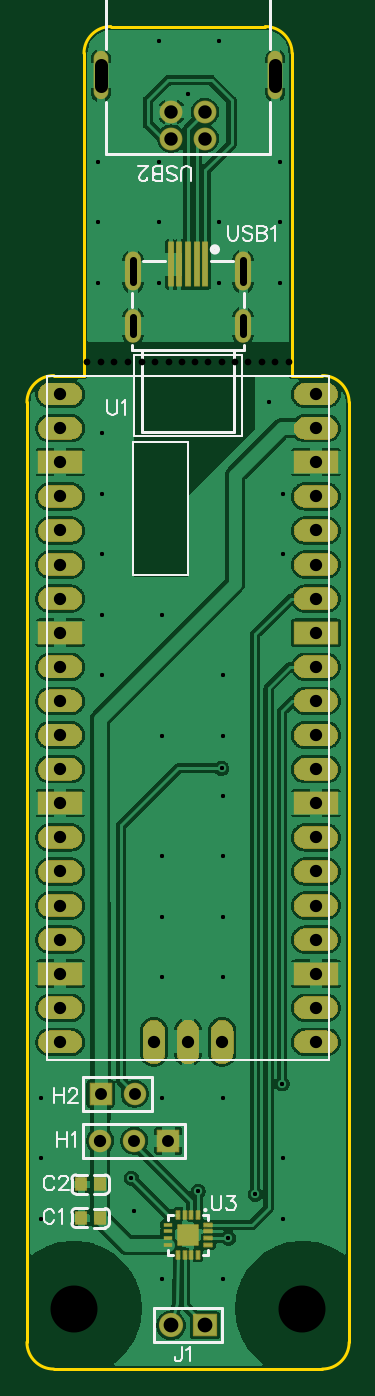
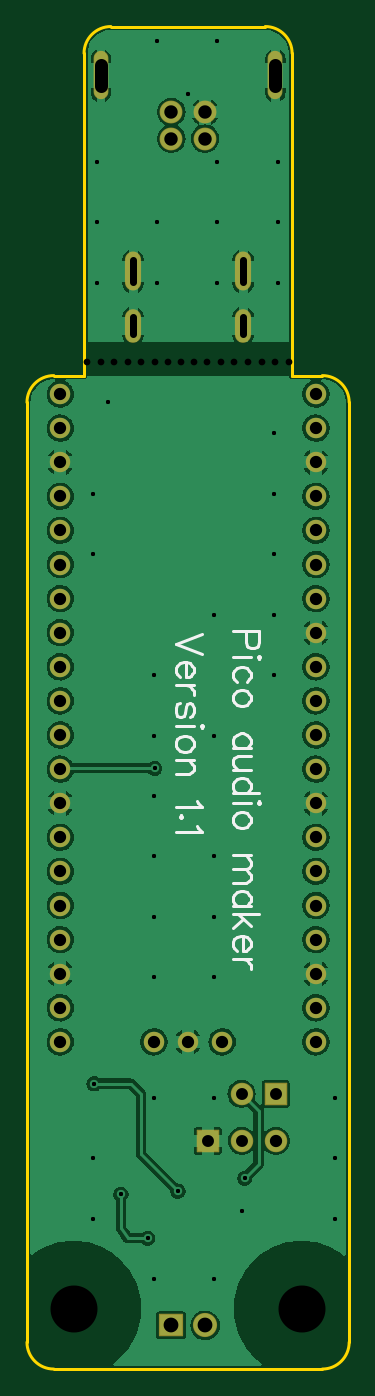
Circuit board: 11 layer files. Board 24.0 x 100.0 mm.
- drill: Drill_NPTH_Through.DRL (540 bytes)
- drill: Drill_PTH_Through.DRL (2187 bytes)
- drill: Drill_PTH_Through_Via.DRL (1004 bytes)
- outline: Gerber_BoardOutlineLayer.GKO (1026 bytes)
- bottom_copper: Gerber_BottomLayer.GBL (70192 bytes)
- bottom_silk: Gerber_BottomSilkscreenLayer.GBO (6019 bytes)
- bottom_mask: Gerber_BottomSolderMaskLayer.GBS (2500 bytes)
- top_copper: Gerber_TopLayer.GTL (162079 bytes)
- paste: Gerber_TopPasteMaskLayer.GTP (47531 bytes)
- top_silk: Gerber_TopSilkscreenLayer.GTO (8987 bytes)
- top_mask: Gerber_TopSolderMaskLayer.GTS (43103 bytes)

=== drill: Drill_NPTH_Through.DRL ===
M48
METRIC,LZ,000.000
;FILE_FORMAT=3:3
;TYPE=NON_PLATED
;Layer: NPTH_Through
;EasyEDA v6.5.40, 2024-10-05 13:30:00
;a67cddfb3fce44daa9051d46cbbcc19f,10
;Gerber Generator version 0.2
;Holesize 1 = 0.501 mm
T01C0.501
;Holesize 2 = 3.501 mm
T02C3.501
%
G05
G90
T01
X004500Y075000
X005500Y075000
X006500Y075000
X007500Y075000
X016500Y075000
X017500Y075000
X018500Y075000
X019500Y075000
X011575Y075000
X010575Y075000
X009575Y075000
X008575Y075000
X015500Y075000
X014500Y075000
X013500Y075000
X012500Y075000
T02
X020500Y004500
X003500Y004500
M30

=== drill: Drill_PTH_Through.DRL ===
M48
METRIC,LZ,000.000
;FILE_FORMAT=3:3
;TYPE=PLATED
;Layer: PTH_Through
;EasyEDA v6.5.40, 2024-10-05 13:30:00
;a67cddfb3fce44daa9051d46cbbcc19f,10
;Gerber Generator version 0.2
;Holesize 1 = 0.306 mm
T01C0.306
;Holesize 2 = 0.310 mm
T02C0.310
;Holesize 3 = 0.551 mm
T03C0.551
;Holesize 4 = 0.889 mm
T04C0.889
;Holesize 5 = 0.915 mm
T05C0.915
;Holesize 6 = 1.000 mm
T06C1.000
;Holesize 7 = 1.101 mm
T07C1.101
%
G05
G90
T01
X008000Y011750
X005322Y089928
X005322Y085428
X005322Y080928
X009821Y098928
X009821Y089928
X009821Y085428
X009821Y080928
X014322Y098928
X014322Y085428
X014322Y080928
X018821Y089928
X018821Y085428
X018821Y080928
X001072Y020187
X001072Y015687
X001072Y011187
X005572Y069687
X005572Y065187
X005572Y060687
X005572Y056187
X005572Y051687
X010072Y056187
X010072Y047187
X010072Y038187
X010072Y033687
X010072Y029187
X010072Y020187
X010072Y006687
X018000Y072000
X014572Y051687
X014572Y047187
X014572Y042687
X014572Y038187
X014572Y033687
X014572Y029187
X014572Y020187
X014572Y006687
X019072Y065187
X019072Y060687
X019072Y015687
X019072Y011187
T02
X017000Y013024
X015000Y009750
X019000Y021250
X012750Y013250
X012000Y095000
X014500Y044750
X007781Y014219
T03
X016099Y078346G85X016099Y077096
X007899Y078346G85X007899Y077096
X016099Y082596G85X016099Y080946
X007899Y082596G85X007899Y080946
T04
X005480Y020500
X008020Y020500
X010540Y017000
X008000Y017000
T05
X005460Y017000
X002474Y072629
X002474Y070089
X002474Y067549
X002474Y065009
X002474Y062469
X002474Y059929
X002474Y057389
X002474Y054849
X002474Y052309
X002474Y049769
X002474Y047229
X002474Y044689
X002474Y042149
X002474Y039609
X002474Y037069
X002474Y034529
X002474Y031989
X002474Y029449
X002474Y026909
X002474Y024369
X009459Y024369
X011999Y024369
X014539Y024369
X021524Y024369
X021524Y026909
X021524Y029449
X021524Y031989
X021524Y034529
X021524Y037069
X021524Y039609
X021524Y042149
X021524Y044689
X021524Y047229
X021524Y049769
X021524Y052309
X021524Y054849
X021524Y057389
X021524Y059929
X021524Y062469
X021524Y065009
X021524Y067549
X021524Y070089
X021524Y072629
T06
X005500Y097167G85X005500Y095542
X018500Y097167G85X018500Y095542
X010750Y093645
X013250Y093645
X013250Y091645
X010750Y091645
T07
X013270Y003250
X010730Y003250
M30

=== drill: Drill_PTH_Through_Via.DRL ===
M48
METRIC,LZ,000.000
;FILE_FORMAT=3:3
;TYPE=PLATED
;Layer: PTH_Through_Via
;EasyEDA v6.5.40, 2024-10-05 13:30:00
;a67cddfb3fce44daa9051d46cbbcc19f,10
;Gerber Generator version 0.2
;Holesize 1 = 0.306 mm
T01C0.306
;Holesize 2 = 0.310 mm
T02C0.310
%
G05
G90
T01
X008000Y011750
X005322Y089928
X005322Y085428
X005322Y080928
X009821Y098928
X009821Y089928
X009821Y085428
X009821Y080928
X014322Y098928
X014322Y085428
X014322Y080928
X018821Y089928
X018821Y085428
X018821Y080928
X001072Y020187
X001072Y015687
X001072Y011187
X005572Y069687
X005572Y065187
X005572Y060687
X005572Y056187
X005572Y051687
X010072Y056187
X010072Y047187
X010072Y038187
X010072Y033687
X010072Y029187
X010072Y020187
X010072Y006687
X018000Y072000
X014572Y051687
X014572Y047187
X014572Y042687
X014572Y038187
X014572Y033687
X014572Y029187
X014572Y020187
X014572Y006687
X019072Y065187
X019072Y060687
X019072Y015687
X019072Y011187
T02
X017000Y013024
X015000Y009750
X019000Y021250
X012750Y013250
X012000Y095000
X014500Y044750
X007781Y014219
M30

=== outline: Gerber_BoardOutlineLayer.GKO ===
G04 Layer: BoardOutlineLayer*
G04 EasyEDA v6.5.40, 2024-10-05 13:30:00*
G04 a67cddfb3fce44daa9051d46cbbcc19f,10*
G04 Gerber Generator version 0.2*
G04 Scale: 100 percent, Rotated: No, Reflected: No *
G04 Dimensions in millimeters *
G04 leading zeros omitted , absolute positions ,4 integer and 5 decimal *
%FSLAX45Y45*%
%MOMM*%

%ADD10C,0.2540*%
D10*
X2399995Y7199985D02*
G01*
X2400045Y199897D01*
X424942Y9800081D02*
G01*
X424942Y7400036D01*
X199897Y7400036D01*
X625000Y9999979D02*
G01*
X1774997Y9999979D01*
X1974997Y9799980D02*
G01*
X1974997Y7399985D01*
X2199893Y7400036D01*
X0Y198120D02*
G01*
X0Y7199985D01*
X2199995Y0D02*
G01*
X199999Y0D01*
G75*
G01*
X2399995Y200000D02*
G02*
X2199996Y0I-199999J0D01*
G75*
G01*
X200000Y0D02*
G02*
X0Y200000I0J200000D01*
G75*
G01*
X0Y7199988D02*
G02*
X200000Y7399988I200000J0D01*
G75*
G01*
X2199996Y7399985D02*
G02*
X2399995Y7199986I0J-199999D01*
G75*
G01*
X1774998Y9999980D02*
G02*
X1974997Y9799980I0J-200000D01*
G75*
G01*
X425000Y9799980D02*
G02*
X625000Y9999980I200000J0D01*

%LPD*%
M02*

=== bottom_copper: Gerber_BottomLayer.GBL (70192 bytes, source omitted) ===
=== bottom_silk: Gerber_BottomSilkscreenLayer.GBO ===
G04 Layer: BottomSilkscreenLayer*
G04 EasyEDA v6.5.40, 2024-10-05 13:30:00*
G04 a67cddfb3fce44daa9051d46cbbcc19f,10*
G04 Gerber Generator version 0.2*
G04 Scale: 100 percent, Rotated: No, Reflected: No *
G04 Dimensions in millimeters *
G04 leading zeros omitted , absolute positions ,4 integer and 5 decimal *
%FSLAX45Y45*%
%MOMM*%

%ADD10C,0.2032*%

%LPD*%
D10*
X669952Y5499988D02*
G01*
X863914Y5499988D01*
X669952Y5499988D02*
G01*
X669952Y5416862D01*
X679188Y5389153D01*
X688423Y5379915D01*
X706897Y5370680D01*
X734606Y5370680D01*
X753079Y5379915D01*
X762314Y5389153D01*
X771552Y5416862D01*
X771552Y5499988D01*
X669952Y5309720D02*
G01*
X679188Y5300484D01*
X669952Y5291246D01*
X660714Y5300484D01*
X669952Y5309720D01*
X734606Y5300484D02*
G01*
X863914Y5300484D01*
X762314Y5119451D02*
G01*
X743844Y5137924D01*
X734606Y5156395D01*
X734606Y5184104D01*
X743844Y5202577D01*
X762314Y5221051D01*
X790023Y5230286D01*
X808497Y5230286D01*
X836206Y5221051D01*
X854679Y5202577D01*
X863914Y5184104D01*
X863914Y5156395D01*
X854679Y5137924D01*
X836206Y5119451D01*
X734606Y5012309D02*
G01*
X743844Y5030782D01*
X762314Y5049253D01*
X790023Y5058491D01*
X808497Y5058491D01*
X836206Y5049253D01*
X854679Y5030782D01*
X863914Y5012309D01*
X863914Y4984600D01*
X854679Y4966126D01*
X836206Y4947653D01*
X808497Y4938417D01*
X790023Y4938417D01*
X762314Y4947653D01*
X743844Y4966126D01*
X734606Y4984600D01*
X734606Y5012309D01*
X734606Y4624382D02*
G01*
X863914Y4624382D01*
X762314Y4624382D02*
G01*
X743844Y4642853D01*
X734606Y4661326D01*
X734606Y4689035D01*
X743844Y4707509D01*
X762314Y4725982D01*
X790023Y4735217D01*
X808497Y4735217D01*
X836206Y4725982D01*
X854679Y4707509D01*
X863914Y4689035D01*
X863914Y4661326D01*
X854679Y4642853D01*
X836206Y4624382D01*
X734606Y4563422D02*
G01*
X826970Y4563422D01*
X854679Y4554184D01*
X863914Y4535713D01*
X863914Y4508004D01*
X854679Y4489531D01*
X826970Y4461822D01*
X734606Y4461822D02*
G01*
X863914Y4461822D01*
X669952Y4290024D02*
G01*
X863914Y4290024D01*
X762314Y4290024D02*
G01*
X743844Y4308497D01*
X734606Y4326971D01*
X734606Y4354680D01*
X743844Y4373153D01*
X762314Y4391624D01*
X790023Y4400862D01*
X808497Y4400862D01*
X836206Y4391624D01*
X854679Y4373153D01*
X863914Y4354680D01*
X863914Y4326971D01*
X854679Y4308497D01*
X836206Y4290024D01*
X669952Y4229064D02*
G01*
X679188Y4219829D01*
X669952Y4210593D01*
X660714Y4219829D01*
X669952Y4229064D01*
X734606Y4219829D02*
G01*
X863914Y4219829D01*
X734606Y4103451D02*
G01*
X743844Y4121924D01*
X762314Y4140395D01*
X790023Y4149633D01*
X808497Y4149633D01*
X836206Y4140395D01*
X854679Y4121924D01*
X863914Y4103451D01*
X863914Y4075742D01*
X854679Y4057269D01*
X836206Y4038795D01*
X808497Y4029560D01*
X790023Y4029560D01*
X762314Y4038795D01*
X743844Y4057269D01*
X734606Y4075742D01*
X734606Y4103451D01*
X734606Y3826360D02*
G01*
X863914Y3826360D01*
X771552Y3826360D02*
G01*
X743844Y3798651D01*
X734606Y3780177D01*
X734606Y3752469D01*
X743844Y3733995D01*
X771552Y3724760D01*
X863914Y3724760D01*
X771552Y3724760D02*
G01*
X743844Y3697051D01*
X734606Y3678577D01*
X734606Y3650869D01*
X743844Y3632395D01*
X771552Y3623160D01*
X863914Y3623160D01*
X734606Y3451364D02*
G01*
X863914Y3451364D01*
X762314Y3451364D02*
G01*
X743844Y3469835D01*
X734606Y3488309D01*
X734606Y3516017D01*
X743844Y3534491D01*
X762314Y3552964D01*
X790023Y3562200D01*
X808497Y3562200D01*
X836206Y3552964D01*
X854679Y3534491D01*
X863914Y3516017D01*
X863914Y3488309D01*
X854679Y3469835D01*
X836206Y3451364D01*
X669952Y3390404D02*
G01*
X863914Y3390404D01*
X734606Y3298040D02*
G01*
X826970Y3390404D01*
X790023Y3353457D02*
G01*
X863914Y3288804D01*
X790023Y3227844D02*
G01*
X790023Y3117006D01*
X771552Y3117006D01*
X753079Y3126244D01*
X743844Y3135480D01*
X734606Y3153953D01*
X734606Y3181662D01*
X743844Y3200133D01*
X762314Y3218606D01*
X790023Y3227844D01*
X808497Y3227844D01*
X836206Y3218606D01*
X854679Y3200133D01*
X863914Y3181662D01*
X863914Y3153953D01*
X854679Y3135480D01*
X836206Y3117006D01*
X734606Y3056046D02*
G01*
X863914Y3056046D01*
X790023Y3056046D02*
G01*
X762314Y3046811D01*
X743844Y3028337D01*
X734606Y3009864D01*
X734606Y2982155D01*
X1094950Y5474995D02*
G01*
X1288912Y5401104D01*
X1094950Y5327213D02*
G01*
X1288912Y5401104D01*
X1215021Y5266253D02*
G01*
X1215021Y5155417D01*
X1196550Y5155417D01*
X1178077Y5164653D01*
X1168841Y5173891D01*
X1159603Y5192361D01*
X1159603Y5220070D01*
X1168841Y5238544D01*
X1187312Y5257017D01*
X1215021Y5266253D01*
X1233495Y5266253D01*
X1261203Y5257017D01*
X1279677Y5238544D01*
X1288912Y5220070D01*
X1288912Y5192361D01*
X1279677Y5173891D01*
X1261203Y5155417D01*
X1159603Y5094457D02*
G01*
X1288912Y5094457D01*
X1215021Y5094457D02*
G01*
X1187312Y5085219D01*
X1168841Y5066748D01*
X1159603Y5048275D01*
X1159603Y5020566D01*
X1187312Y4858006D02*
G01*
X1168841Y4867241D01*
X1159603Y4894950D01*
X1159603Y4922659D01*
X1168841Y4950371D01*
X1187312Y4959606D01*
X1205786Y4950371D01*
X1215021Y4931897D01*
X1224259Y4885715D01*
X1233495Y4867241D01*
X1251968Y4858006D01*
X1261203Y4858006D01*
X1279677Y4867241D01*
X1288912Y4894950D01*
X1288912Y4922659D01*
X1279677Y4950371D01*
X1261203Y4959606D01*
X1094950Y4797046D02*
G01*
X1104186Y4787811D01*
X1094950Y4778573D01*
X1085712Y4787811D01*
X1094950Y4797046D01*
X1159603Y4787811D02*
G01*
X1288912Y4787811D01*
X1159603Y4671430D02*
G01*
X1168841Y4689904D01*
X1187312Y4708377D01*
X1215021Y4717613D01*
X1233495Y4717613D01*
X1261203Y4708377D01*
X1279677Y4689904D01*
X1288912Y4671430D01*
X1288912Y4643721D01*
X1279677Y4625251D01*
X1261203Y4606777D01*
X1233495Y4597539D01*
X1215021Y4597539D01*
X1187312Y4606777D01*
X1168841Y4625251D01*
X1159603Y4643721D01*
X1159603Y4671430D01*
X1159603Y4536579D02*
G01*
X1288912Y4536579D01*
X1196550Y4536579D02*
G01*
X1168841Y4508870D01*
X1159603Y4490399D01*
X1159603Y4462691D01*
X1168841Y4444217D01*
X1196550Y4434979D01*
X1288912Y4434979D01*
X1131895Y4231779D02*
G01*
X1122659Y4213308D01*
X1094950Y4185599D01*
X1288912Y4185599D01*
X1242733Y4115401D02*
G01*
X1251968Y4124639D01*
X1261203Y4115401D01*
X1251968Y4106166D01*
X1242733Y4115401D01*
X1131895Y4045206D02*
G01*
X1122659Y4026733D01*
X1094950Y3999024D01*
X1288912Y3999024D01*
M02*

=== bottom_mask: Gerber_BottomSolderMaskLayer.GBS ===
G04 Layer: BottomSolderMaskLayer*
G04 EasyEDA v6.5.40, 2024-10-05 13:30:00*
G04 a67cddfb3fce44daa9051d46cbbcc19f,10*
G04 Gerber Generator version 0.2*
G04 Scale: 100 percent, Rotated: No, Reflected: No *
G04 Dimensions in millimeters *
G04 leading zeros omitted , absolute positions ,4 integer and 5 decimal *
%FSLAX45Y45*%
%MOMM*%

%AMMACRO1*1,1,$1,$2,$3*1,1,$1,$4,$5*1,1,$1,0-$2,0-$3*1,1,$1,0-$4,0-$5*20,1,$1,$2,$3,$4,$5,0*20,1,$1,$4,$5,0-$2,0-$3,0*20,1,$1,0-$2,0-$3,0-$4,0-$5,0*20,1,$1,0-$4,0-$5,$2,$3,0*4,1,4,$2,$3,$4,$5,0-$2,0-$3,0-$4,0-$5,$2,$3,0*%
%ADD10MACRO1,0.1016X0.7874X0.7874X0.7874X-0.7874*%
%ADD11C,1.6764*%
%ADD12MACRO1,0.1016X0.7874X-0.7874X-0.7874X-0.7874*%
%ADD13C,1.5240*%
%ADD14O,1.1015979999999999X3.6015930000000003*%
%ADD15C,1.7016*%
%ADD16MACRO1,0.1016X0.85X-0.7874X-0.85X-0.7874*%
%ADD17C,1.8016*%
%ADD18O,1.2015978000000003X2.5015952*%
%ADD19O,1.2015978000000003X2.9015944*%

%LPD*%
D10*
G01*
X547999Y2049995D03*
D11*
G01*
X802004Y2049983D03*
D12*
G01*
X1053998Y1699996D03*
D11*
G01*
X799998Y1699996D03*
G01*
X545998Y1699996D03*
D13*
G01*
X247395Y7262876D03*
G01*
X247395Y7008876D03*
G01*
X247395Y6754876D03*
G01*
X247395Y6500876D03*
G01*
X247395Y6246876D03*
G01*
X247395Y5992876D03*
G01*
X247395Y5738876D03*
G01*
X247395Y5484876D03*
G01*
X247395Y5230876D03*
G01*
X247395Y4976876D03*
G01*
X247395Y4722876D03*
G01*
X247395Y4468876D03*
G01*
X247395Y4214876D03*
G01*
X247395Y3960876D03*
G01*
X247395Y3706876D03*
G01*
X247395Y3452876D03*
G01*
X247395Y3198876D03*
G01*
X247395Y2944876D03*
G01*
X247395Y2690876D03*
G01*
X247395Y2436876D03*
G01*
X945895Y2436876D03*
G01*
X1199895Y2436876D03*
G01*
X1453895Y2436876D03*
G01*
X2152395Y2436876D03*
G01*
X2152395Y2690876D03*
G01*
X2152395Y2944876D03*
G01*
X2152395Y3198876D03*
G01*
X2152395Y3452876D03*
G01*
X2152395Y3706876D03*
G01*
X2152395Y3960876D03*
G01*
X2152395Y4214876D03*
G01*
X2152395Y4468876D03*
G01*
X2152395Y4722876D03*
G01*
X2152395Y4976876D03*
G01*
X2152395Y5230876D03*
G01*
X2152395Y5484876D03*
G01*
X2152395Y5738876D03*
G01*
X2152395Y5992876D03*
G01*
X2152395Y6246876D03*
G01*
X2152395Y6500876D03*
G01*
X2152395Y6754876D03*
G01*
X2152395Y7008876D03*
G01*
X2152395Y7262876D03*
D14*
G01*
X550011Y9635464D03*
G01*
X1850009Y9635464D03*
D15*
G01*
X1075004Y9364471D03*
G01*
X1325016Y9364471D03*
G01*
X1325016Y9164472D03*
G01*
X1075004Y9164472D03*
D16*
G01*
X1326996Y324998D03*
D17*
G01*
X1072997Y324993D03*
D18*
G01*
X1609902Y7772120D03*
G01*
X789889Y7772120D03*
D19*
G01*
X1609902Y8177123D03*
G01*
X789889Y8177123D03*
M02*

=== top_copper: Gerber_TopLayer.GTL (162079 bytes, source omitted) ===
=== paste: Gerber_TopPasteMaskLayer.GTP (47531 bytes, source omitted) ===
=== top_silk: Gerber_TopSilkscreenLayer.GTO (8987 bytes, source omitted) ===
=== top_mask: Gerber_TopSolderMaskLayer.GTS (43103 bytes, source omitted) ===
